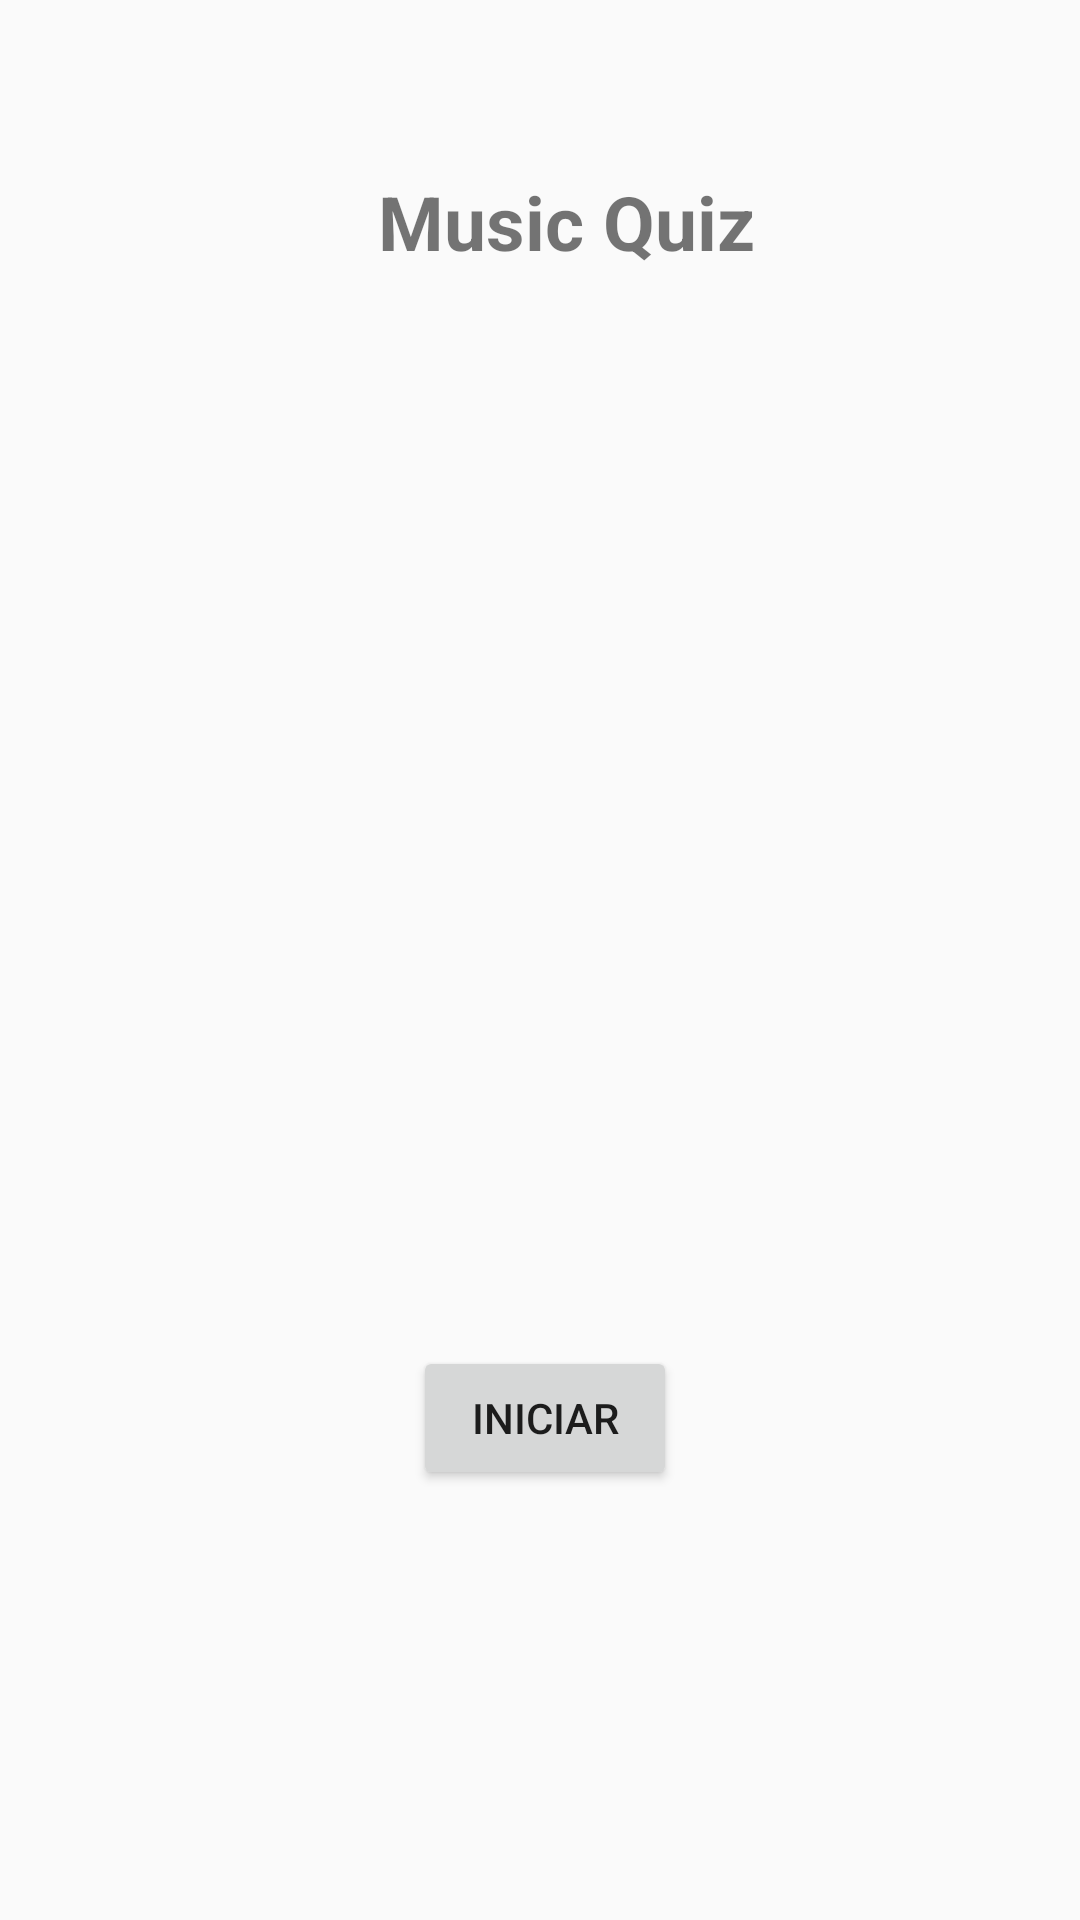

The Android layout XML behind this screen, and the referenced resources:
<!-- AndroidManifest.xml: application theme AppTheme -->
<!-- res/layout/activity_main.xml -->
<?xml version="1.0" encoding="utf-8"?>
<android.support.constraint.ConstraintLayout
        xmlns:android="http://schemas.android.com/apk/res/android"
        xmlns:tools="http://schemas.android.com/tools"
        xmlns:app="http://schemas.android.com/apk/res-auto"
        android:layout_width="match_parent"
        android:layout_height="match_parent"
        tools:context=".MainActivity">

    <TextView
            android:id="@+id/txtView"
            android:layout_width="wrap_content"
            android:layout_height="wrap_content"
            android:text="Music Quiz"
            android:layout_marginTop="8dp"
            android:textSize="25sp"
            android:textStyle="bold"
            app:layout_constraintBottom_toBottomOf="parent"
            app:layout_constraintHorizontal_bias="0.537"
            app:layout_constraintLeft_toLeftOf="parent"
            app:layout_constraintRight_toRightOf="parent"
            app:layout_constraintTop_toTopOf="parent"
            app:layout_constraintVertical_bias="0.082"/>


    <Button
            android:id="@+id/btInciarQuiz"
            android:layout_width="wrap_content"
            android:layout_height="wrap_content"
            android:layout_marginStart="8dp"
            android:layout_marginTop="8dp"
            android:layout_marginEnd="8dp"
            android:layout_marginBottom="8dp"
            android:text="@string/btInicar"
            app:layout_constraintBottom_toBottomOf="parent"
            app:layout_constraintEnd_toEndOf="parent"
            app:layout_constraintStart_toStartOf="parent"
            app:layout_constraintTop_toBottomOf="@+id/txtView"
            app:layout_constraintVertical_bias="0.721"
            app:layout_constraintHorizontal_bias="0.507"/>


    <FrameLayout
            android:id="@+id/fragmentS"
            android:layout_width="match_parent"
            android:layout_height="150dp"
            android:layout_marginBottom="80dp"
            app:layout_constraintBottom_toTopOf="@+id/btInciarQuiz" android:layout_marginTop="8dp"
            app:layout_constraintTop_toBottomOf="@+id/txtView" app:layout_constraintVertical_bias="0.941"
            app:layout_constraintStart_toStartOf="parent" android:layout_marginStart="8dp"
            app:layout_constraintEnd_toEndOf="parent" android:layout_marginEnd="8dp">
    </FrameLayout>


</android.support.constraint.ConstraintLayout>
<!-- resources referenced by this layout -->
<resources>
  <string name="btInicar">Iniciar</string>
  <style name="AppTheme" parent="Theme.AppCompat.Light.DarkActionBar">
          
          <item name="colorPrimary">@color/colorPrimary</item>
          <item name="colorPrimaryDark">@color/colorPrimaryDark</item>
          <item name="colorAccent">@color/colorAccent</item>
      </style>
  <color name="colorPrimary">#ff3d00</color>
  <color name="colorPrimaryDark">#dd2c00</color>
  <color name="colorAccent">#FF4081</color>
</resources>
